Labelled photos from "data_balanced", an image-classification folder in Xiaolingford/Pomeranians. The possible labels are: algae, microplastics.

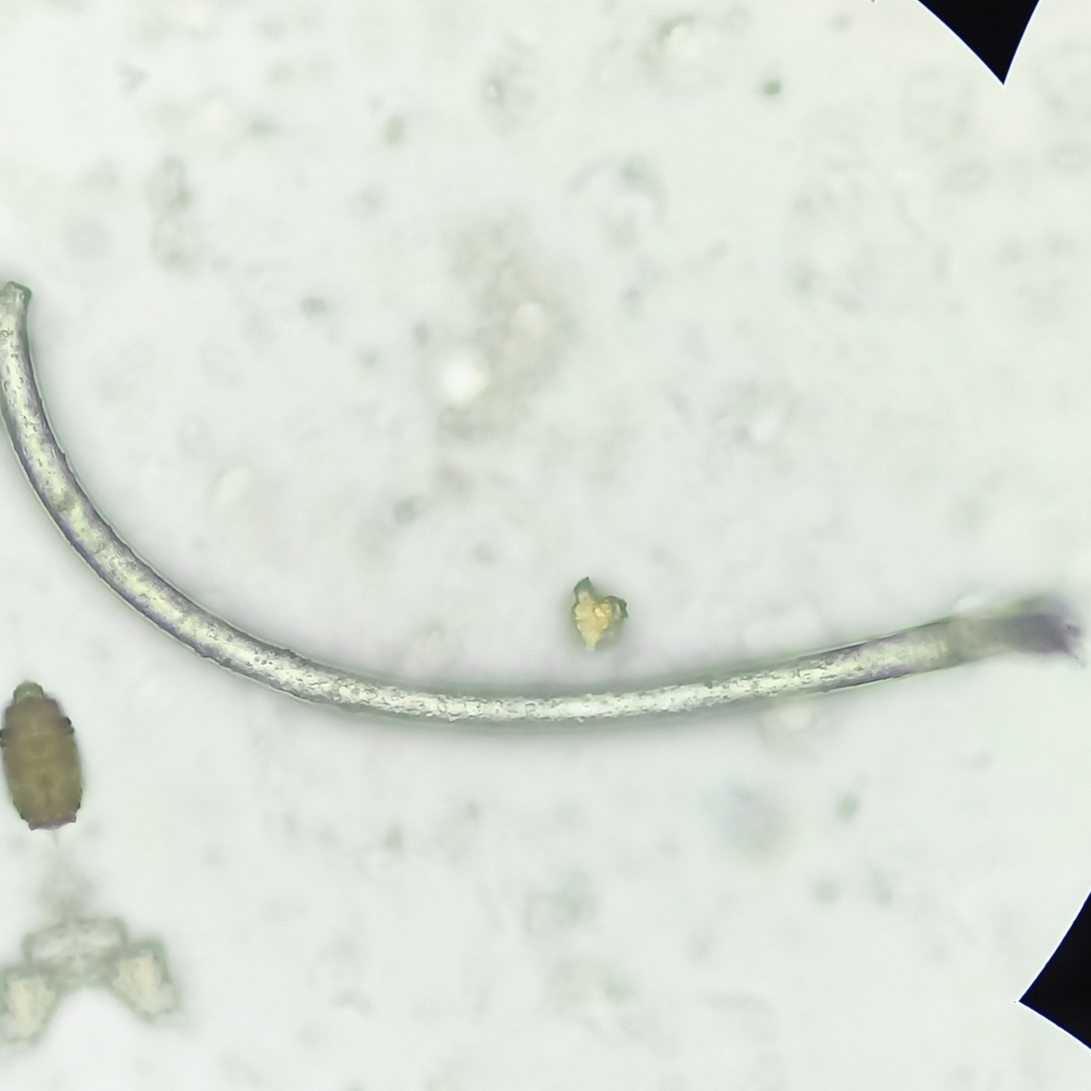
Label: microplastics

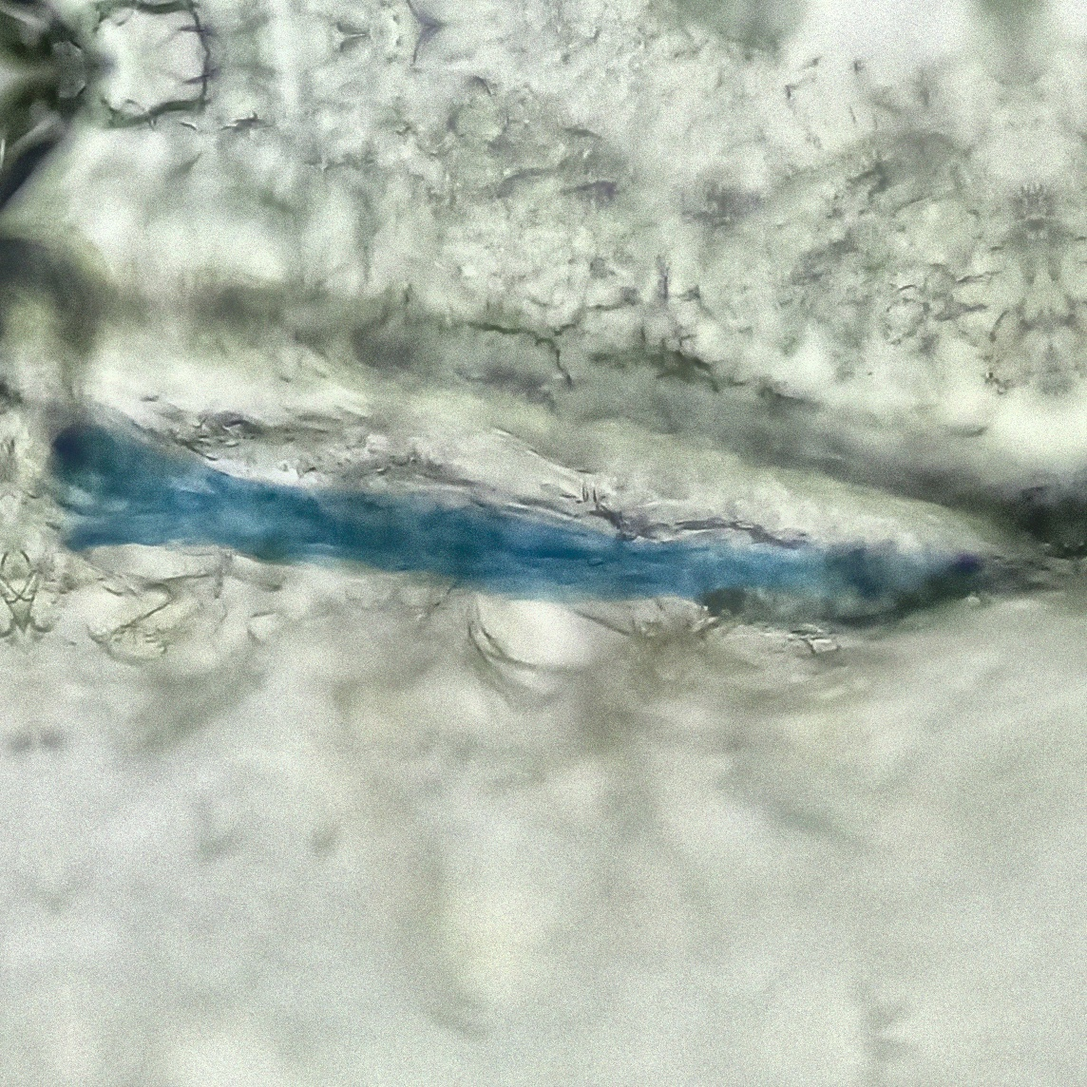
Label: microplastics

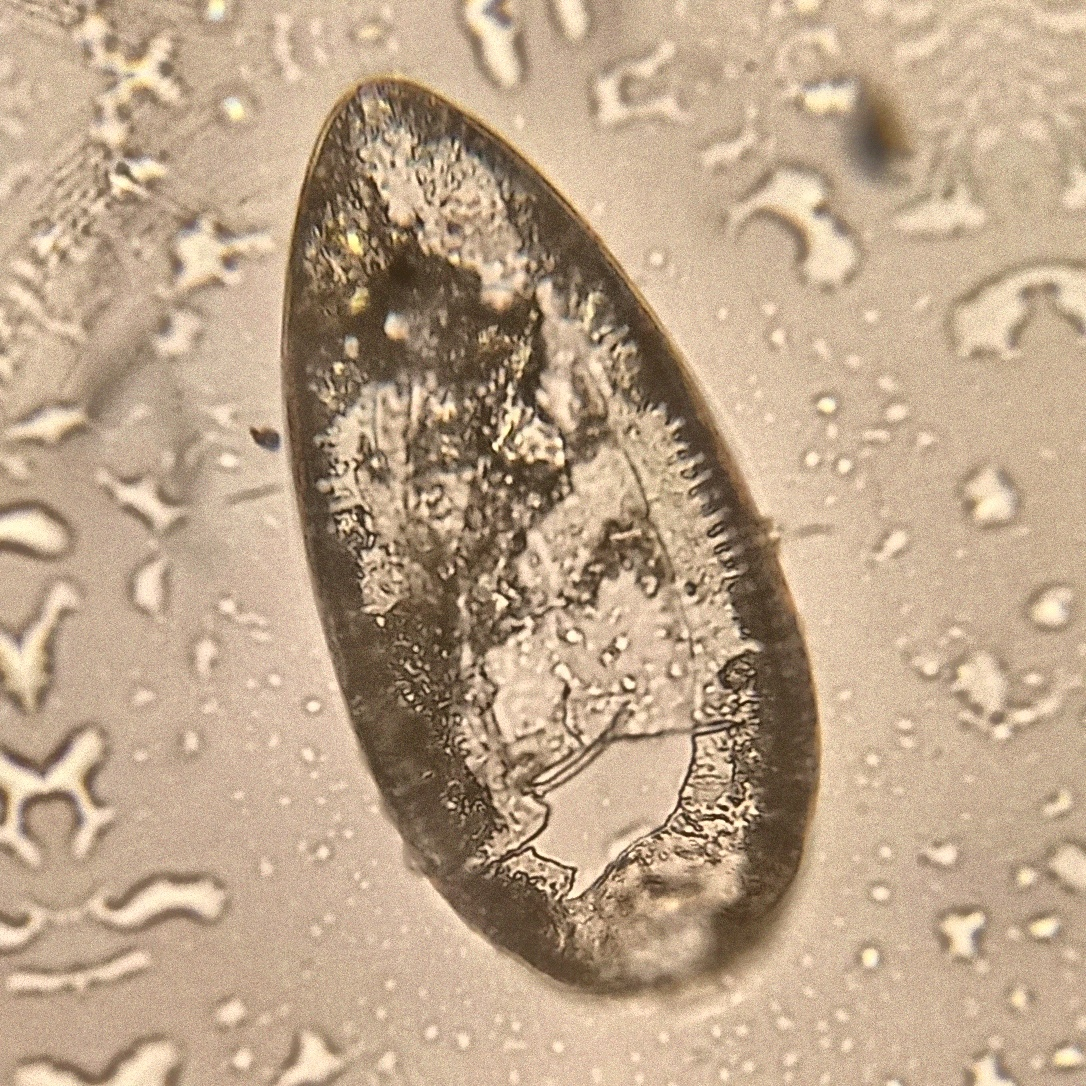
Label: algae

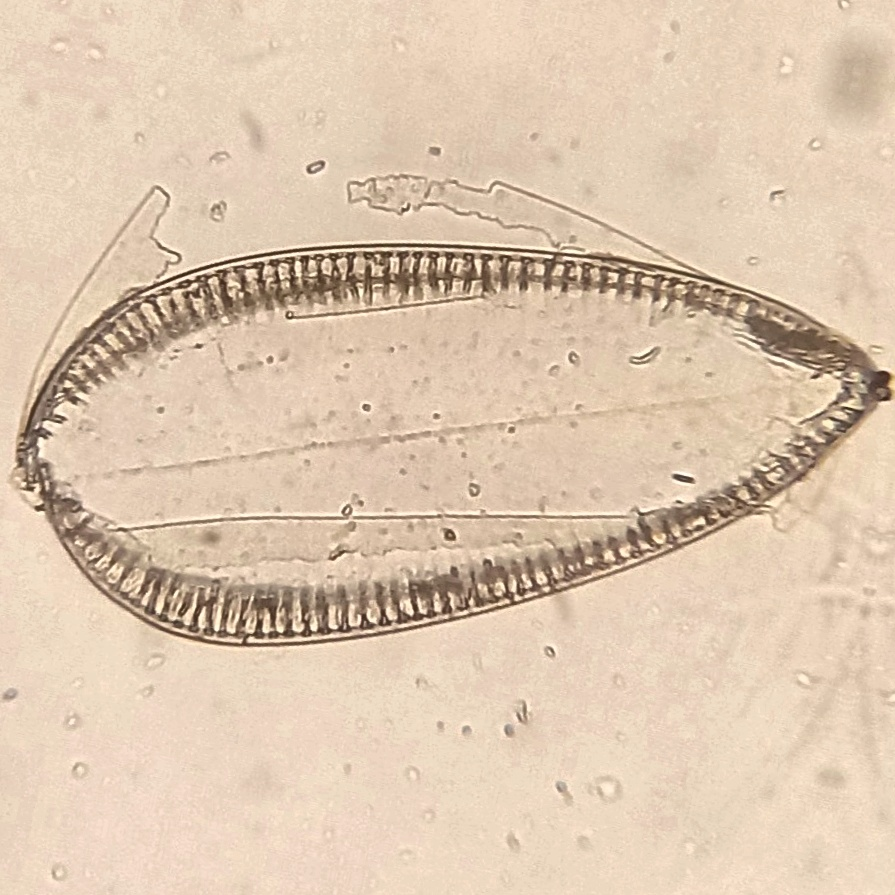
Label: algae

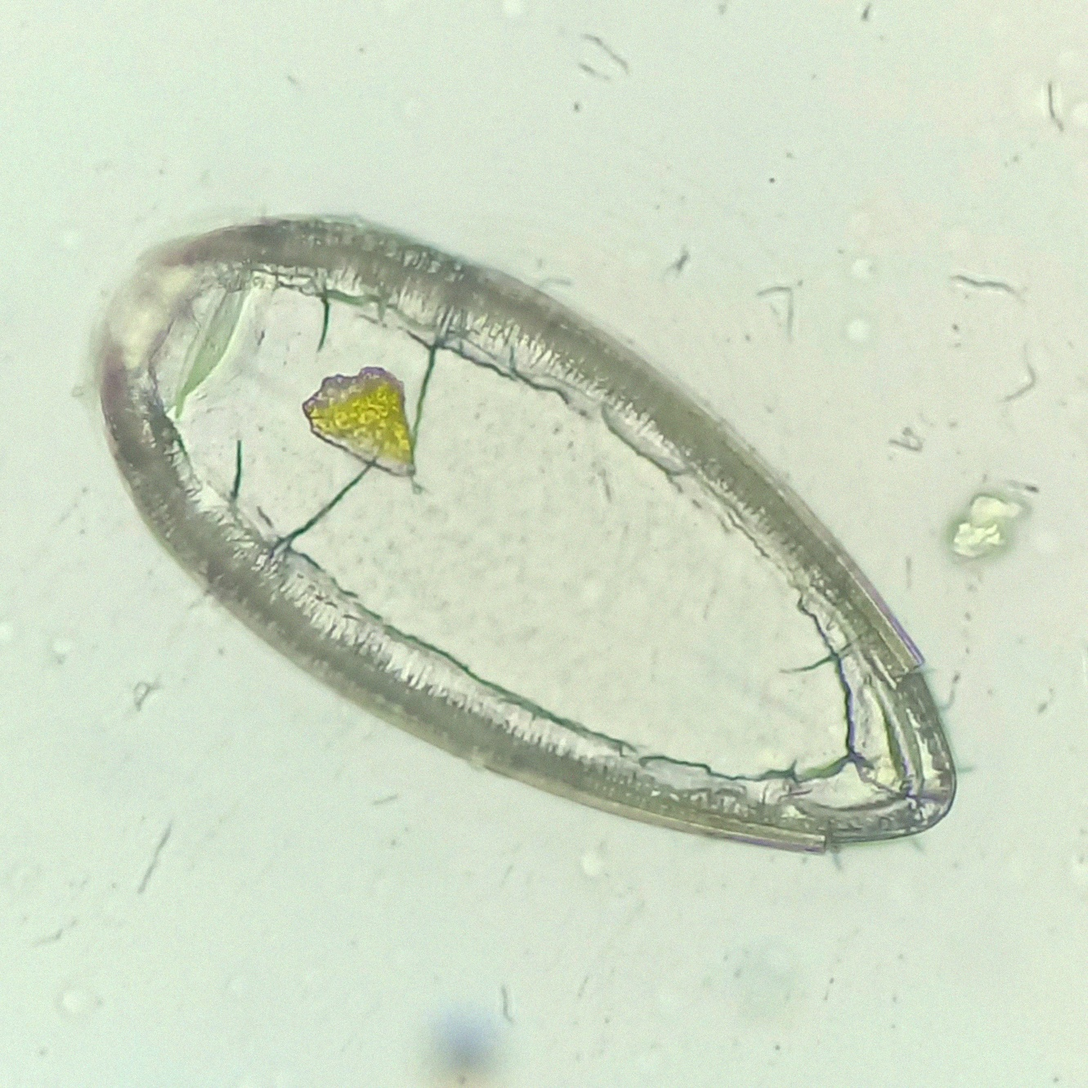
Label: algae

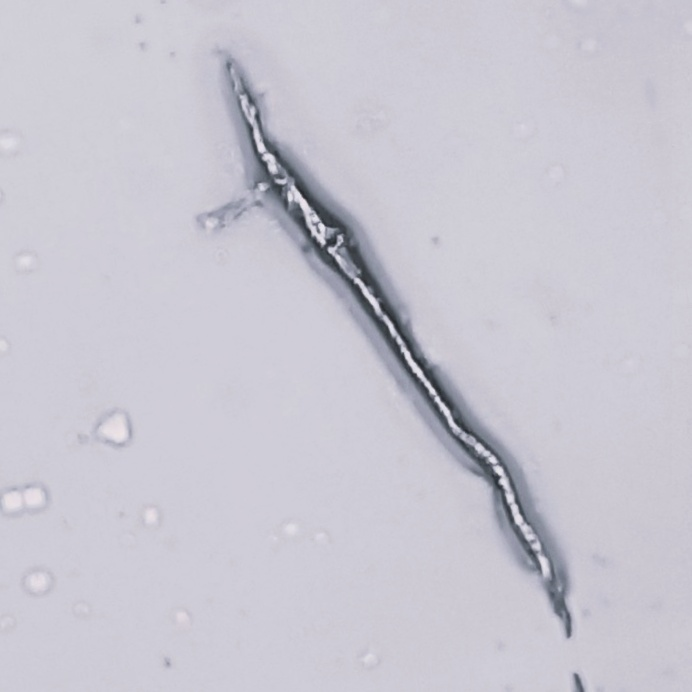
Label: microplastics
